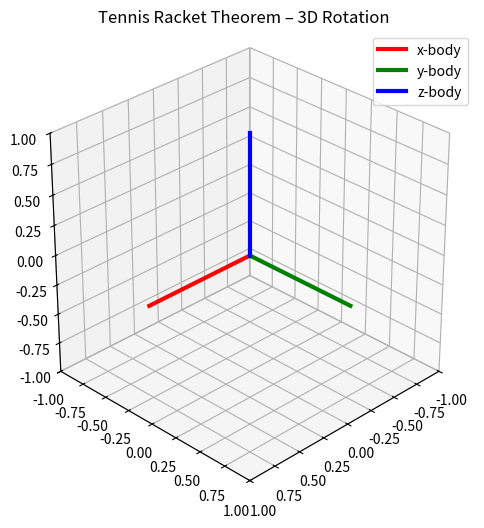

The script that saved this image:
import numpy as np
import matplotlib.pyplot as plt
from scipy.integrate import solve_ivp
from matplotlib.animation import FuncAnimation
from scipy.spatial.transform import Rotation as R

# Moments of inertia
I1, I2, I3 = 1.0, 2.0, 3.0

# Euler's equations
def euler_eq(t, omega):
    w1, w2, w3 = omega
    return [
        ((I2 - I3) / I1) * w2 * w3,
        ((I3 - I1) / I2) * w3 * w1,
        ((I1 - I2) / I3) * w1 * w2
    ]

# Time and initial omega
omega_y = 4.0  # [Hz] Mainly intermediate axis
omega0 = np.array([omega_y * 0.0, omega_y, omega_y * 0.001]) * 2 * np.pi  # [rad/s] 
t_span = (0, 20)
t_eval = np.linspace(*t_span, 1000)

# Integrate Euler's equations
sol = solve_ivp(euler_eq, t_span, omega0, t_eval=t_eval)
omega_t = sol.y.T
dt = t_eval[1] - t_eval[0]

# Integrate quaternion over time
def integrate_quaternion(omega_t, t_eval):
    q = np.array([1, 0, 0, 0])  # Identity quaternion
    qs = [q.copy()]

    for i in range(1, len(t_eval)):
        w = omega_t[i]  # Angular velocity in body frame
        w_quat = np.concatenate([[0], w])
        dq = 0.5 * quat_mult(q, w_quat)
        q = q + dq * dt
        q = q / np.linalg.norm(q)
        qs.append(q.copy())

    return np.array(qs)

# Quaternion multiplication
def quat_mult(q, r):
    w0, x0, y0, z0 = q
    w1, x1, y1, z1 = r
    return np.array([
        w0*w1 - x0*x1 - y0*y1 - z0*z1,
        w0*x1 + x0*w1 + y0*z1 - z0*y1,
        w0*y1 - x0*z1 + y0*w1 + z0*x1,
        w0*z1 + x0*y1 - y0*x1 + z0*w1
    ])

# Get body orientation over time
quats = integrate_quaternion(omega_t, t_eval)

# Setup 3D plot
fig = plt.figure(figsize=(6, 6))
ax = fig.add_subplot(111, projection='3d')
ax.set_xlim([-1, 1])
ax.set_ylim([-1, 1])
ax.set_zlim([-1, 1])
ax.set_box_aspect([1,1,1])
ax.set_title("Tennis Racket Theorem – 3D Rotation")
ax.view_init(elev=30, azim=45)

# Initial body axes
x_line, = ax.plot([], [], [], 'r', lw=3, label='x-body')
y_line, = ax.plot([], [], [], 'g', lw=3, label='y-body')
z_line, = ax.plot([], [], [], 'b', lw=3, label='z-body')

ax.legend()

# Animation update
def update(i):
    rot = R.from_quat([quats[i,1], quats[i,2], quats[i,3], quats[i,0]])  # scipy uses (x, y, z, w)
    R_mat = rot.as_matrix()

    origin = np.array([0, 0, 0])
    x_axis = R_mat[:, 0]
    y_axis = R_mat[:, 1]
    z_axis = R_mat[:, 2]

    x_line.set_data([origin[0], x_axis[0]], [origin[1], x_axis[1]])
    x_line.set_3d_properties([origin[2], x_axis[2]])

    y_line.set_data([origin[0], y_axis[0]], [origin[1], y_axis[1]])
    y_line.set_3d_properties([origin[2], y_axis[2]])

    z_line.set_data([origin[0], z_axis[0]], [origin[1], z_axis[1]])
    z_line.set_3d_properties([origin[2], z_axis[2]])

    return x_line, y_line, z_line

ani = FuncAnimation(fig, update, frames=len(t_eval), interval=20, blit=True)
plt.show()




# import numpy as np
# import matplotlib.pyplot as plt
# from scipy.integrate import solve_ivp

# # Moments of inertia (I1 < I2 < I3)
# I1, I2, I3 = 1.0, 2.0, 3.0

# # Euler's equations of motion
# def euler_equations(t, omega):
#     w1, w2, w3 = omega
#     dw1 = ((I2 - I3) / I1) * w2 * w3
#     dw2 = ((I3 - I1) / I2) * w3 * w1
#     dw3 = ((I1 - I2) / I3) * w1 * w2
#     return [dw1, dw2, dw3]

# # Initial angular velocity (perturb middle axis slightly)
# omega0 = [0.0, 1.0, 0.01]  # Rotate mainly around I2

# # Time span
# t_span = (0, 50)
# t_eval = np.linspace(*t_span, 2000)

# # Solve the system
# sol = solve_ivp(euler_equations, t_span, omega0, t_eval=t_eval)

# # Plot the angular velocity components over time
# plt.figure(figsize=(10, 5))
# plt.plot(sol.t, sol.y[0], label=r'$\omega_1$')
# plt.plot(sol.t, sol.y[1], label=r'$\omega_2$')
# plt.plot(sol.t, sol.y[2], label=r'$\omega_3$')
# plt.xlabel('Time')
# plt.ylabel('Angular Velocity')
# plt.title('Rigid Body Rotation – Tennis Racket Theorem')
# plt.legend()
# plt.grid()
# plt.tight_layout()
# plt.show()
